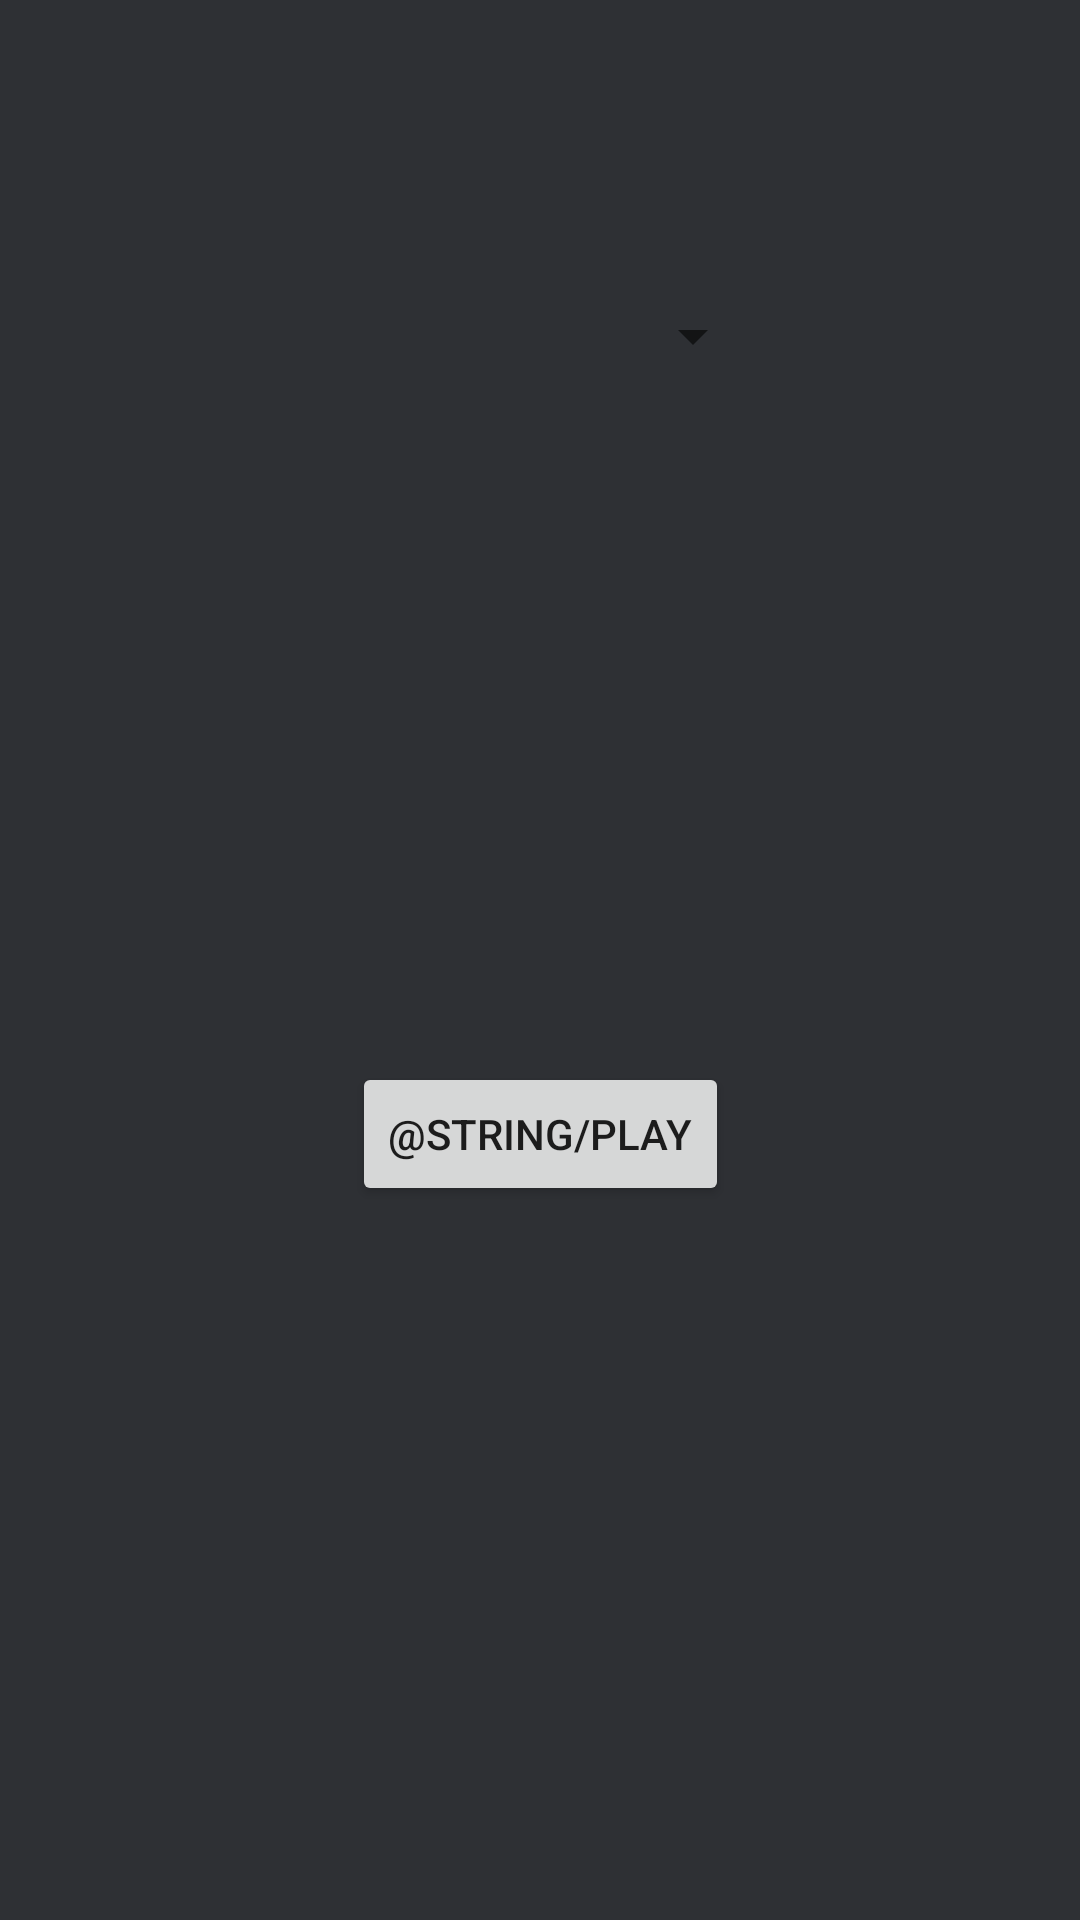

Produce the Android XML layout that renders to this screen, including the resource entries it uses.
<!-- AndroidManifest.xml: application theme Theme.AdditionTable -->
<!-- res/layout/activity_home.xml -->
<?xml version="1.0" encoding="utf-8"?>
<androidx.constraintlayout.widget.ConstraintLayout xmlns:android="http://schemas.android.com/apk/res/android"
    xmlns:app="http://schemas.android.com/apk/res-auto"
    xmlns:tools="http://schemas.android.com/tools"
    android:layout_width="match_parent"
    android:layout_height="match_parent"
    android:background="#2E3034"
    tools:context=".HomeActivity">

    <Spinner
        android:id="@+id/difficulty_selector"
        android:layout_width="150dp"
        android:layout_height="wrap_content"
        android:layout_marginTop="100dp"
        app:layout_constraintEnd_toEndOf="parent"
        app:layout_constraintStart_toStartOf="parent"
        app:layout_constraintTop_toTopOf="parent" />

    <Button
        android:id="@+id/play_button"
        android:layout_width="wrap_content"
        android:layout_height="wrap_content"
        android:layout_marginTop="230dp"
        android:text="@string/play"
        app:layout_constraintEnd_toEndOf="parent"
        app:layout_constraintStart_toStartOf="parent"
        app:layout_constraintTop_toBottomOf="@+id/difficulty_selector"
        android:onClick="launchMainActivity"/>
</androidx.constraintlayout.widget.ConstraintLayout>
<!-- resources referenced by this layout -->
<resources>
  <style name="Theme.AdditionTable" parent="Theme.MaterialComponents.DayNight.DarkActionBar">
          
          <item name="colorPrimary">@color/purple_500</item>
          <item name="colorPrimaryVariant">@color/purple_700</item>
          <item name="colorOnPrimary">@color/white</item>
          
          <item name="colorSecondary">@color/teal_200</item>
          <item name="colorSecondaryVariant">@color/teal_700</item>
          <item name="colorOnSecondary">@color/black</item>
          
          <item name="android:statusBarColor">?attr/colorPrimaryVariant</item>
          
      </style>
  <color name="purple_500">#FF6200EE</color>
  <color name="purple_700">#FF3700B3</color>
  <color name="white">#FFFFFFFF</color>
  <color name="teal_200">#FF03DAC5</color>
  <color name="teal_700">#FF018786</color>
  <color name="black">#FF000000</color>
</resources>
